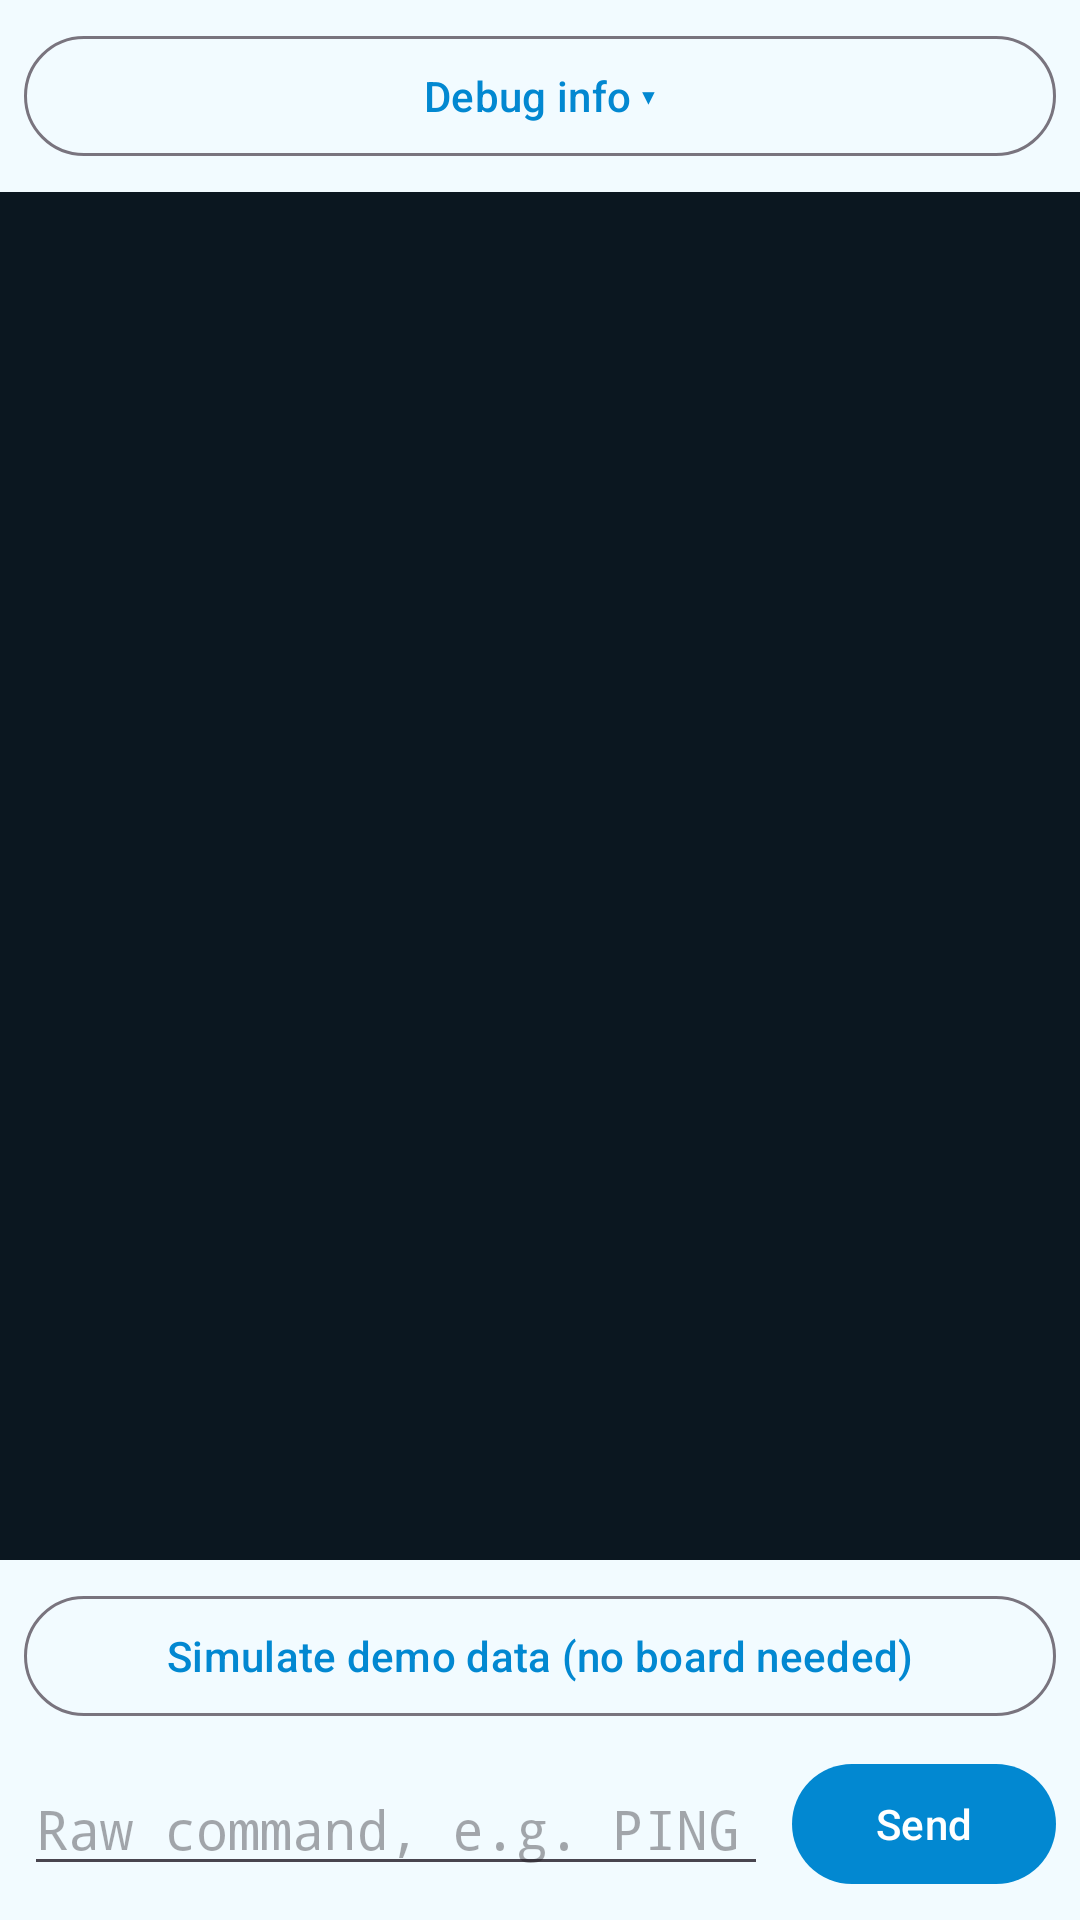

Write the Android layout XML for this screen, with the resource values it uses.
<!-- AndroidManifest.xml: application theme Theme.ArcticRF -->
<!-- res/layout/fragment_console.xml -->
<?xml version="1.0" encoding="utf-8"?>
<LinearLayout xmlns:android="http://schemas.android.com/apk/res/android"
    android:layout_width="match_parent"
    android:layout_height="match_parent"
    android:orientation="vertical">

    <com.google.android.material.button.MaterialButton
        android:id="@+id/btn_toggle_debug"
        style="?attr/materialButtonOutlinedStyle"
        android:layout_width="match_parent"
        android:layout_height="wrap_content"
        android:layout_margin="8dp"
        android:text="Debug info ▾" />

    <ScrollView
        android:id="@+id/debug_panel"
        android:layout_width="match_parent"
        android:layout_height="wrap_content"
        android:maxHeight="260dp"
        android:visibility="gone"
        android:background="#12222E"
        android:layout_marginHorizontal="8dp">

        <LinearLayout
            android:layout_width="match_parent"
            android:layout_height="wrap_content"
            android:orientation="vertical"
            android:padding="12dp">

            <TextView
                android:id="@+id/connection_state_text"
                android:layout_width="match_parent"
                android:layout_height="wrap_content"
                android:textStyle="bold"
                android:text="Disconnected" />

            <TextView
                android:id="@+id/device_info"
                android:layout_width="match_parent"
                android:layout_height="wrap_content"
                android:layout_marginTop="4dp"
                android:fontFamily="monospace"
                android:textSize="12sp"
                android:text="No device" />

            <TextView
                android:id="@+id/byte_counters"
                android:layout_width="match_parent"
                android:layout_height="wrap_content"
                android:layout_marginTop="8dp"
                android:fontFamily="monospace"
                android:textSize="12sp"
                android:text="sent: 0 B    received: 0 B" />

            <LinearLayout
                android:layout_width="match_parent"
                android:layout_height="wrap_content"
                android:layout_marginTop="8dp"
                android:orientation="horizontal"
                android:gravity="center_vertical">

                <TextView
                    android:id="@+id/control_lines"
                    android:layout_width="0dp"
                    android:layout_height="wrap_content"
                    android:layout_weight="1"
                    android:fontFamily="monospace"
                    android:textSize="12sp"
                    android:text="unknown" />

                <TextView
                    android:layout_width="wrap_content"
                    android:layout_height="wrap_content"
                    android:textSize="11sp"
                    android:text="DTR" />

                <com.google.android.material.materialswitch.MaterialSwitch
                    android:id="@+id/dtr_switch"
                    android:layout_width="wrap_content"
                    android:layout_height="wrap_content" />

                <TextView
                    android:layout_width="wrap_content"
                    android:layout_height="wrap_content"
                    android:textSize="11sp"
                    android:text="RTS" />

                <com.google.android.material.materialswitch.MaterialSwitch
                    android:id="@+id/rts_switch"
                    android:layout_width="wrap_content"
                    android:layout_height="wrap_content" />
            </LinearLayout>

            <TextView
                android:layout_width="match_parent"
                android:layout_height="wrap_content"
                android:layout_marginTop="4dp"
                android:textSize="11sp"
                android:alpha="0.7"
                android:text="If a board never speaks after connecting, try toggling DTR/RTS - some boards' auto-reset circuit holds the chip in reset while either line is asserted." />

            <com.google.android.material.button.MaterialButton
                android:id="@+id/btn_reconnect"
                style="?attr/materialButtonOutlinedStyle"
                android:layout_width="match_parent"
                android:layout_height="wrap_content"
                android:layout_marginTop="8dp"
                android:text="Force reconnect" />

            <TextView
                android:id="@+id/hex_tail"
                android:layout_width="match_parent"
                android:layout_height="wrap_content"
                android:layout_marginTop="8dp"
                android:fontFamily="monospace"
                android:textSize="10sp"
                android:textIsSelectable="true"
                android:text="raw hex: (none yet)" />
        </LinearLayout>
    </ScrollView>

    <ScrollView
        android:id="@+id/log_scroll"
        android:layout_width="match_parent"
        android:layout_height="0dp"
        android:layout_weight="1"
        android:background="#0B1720"
        android:padding="8dp">

        <TextView
            android:id="@+id/log_text"
            android:layout_width="match_parent"
            android:layout_height="wrap_content"
            android:fontFamily="monospace"
            android:textSize="11sp"
            android:textColor="#4FC3F7"
            android:textIsSelectable="true" />
    </ScrollView>

    <com.google.android.material.button.MaterialButton
        android:id="@+id/btn_simulate"
        style="?attr/materialButtonOutlinedStyle"
        android:layout_width="match_parent"
        android:layout_height="wrap_content"
        android:layout_marginHorizontal="8dp"
        android:layout_marginTop="8dp"
        android:text="Simulate demo data (no board needed)" />

    <LinearLayout
        android:layout_width="match_parent"
        android:layout_height="wrap_content"
        android:orientation="horizontal"
        android:padding="8dp"
        android:gravity="center_vertical">

        <EditText
            android:id="@+id/command_input"
            android:layout_width="0dp"
            android:layout_height="wrap_content"
            android:layout_weight="1"
            android:hint="Raw command, e.g. PING"
            android:fontFamily="monospace"
            android:imeOptions="actionSend"
            android:inputType="text"
            android:maxLines="1" />

        <com.google.android.material.button.MaterialButton
            android:id="@+id/btn_send"
            android:layout_width="wrap_content"
            android:layout_height="wrap_content"
            android:layout_marginStart="8dp"
            android:text="Send" />
    </LinearLayout>
</LinearLayout>
<!-- resources referenced by this layout -->
<resources>
  <style name="Theme.ArcticRF" parent="Theme.Material3.Light.NoActionBar">
          <item name="colorPrimary">@color/arctic_primary_dark</item>
          <item name="colorPrimaryContainer">@color/arctic_primary</item>
          <item name="colorSecondary">@color/arctic_accent</item>
          <item name="android:colorBackground">@color/arctic_bg_light</item>
          <item name="colorSurface">@color/arctic_surface_light</item>
          <item name="android:statusBarColor">@color/arctic_primary_dark</item>
      </style>
  <color name="arctic_primary_dark">#0288D1</color>
  <color name="arctic_primary">#4FC3F7</color>
  <color name="arctic_accent">#00E5B0</color>
  <color name="arctic_bg_light">#F2FBFF</color>
  <color name="arctic_surface_light">#FFFFFF</color>
</resources>
